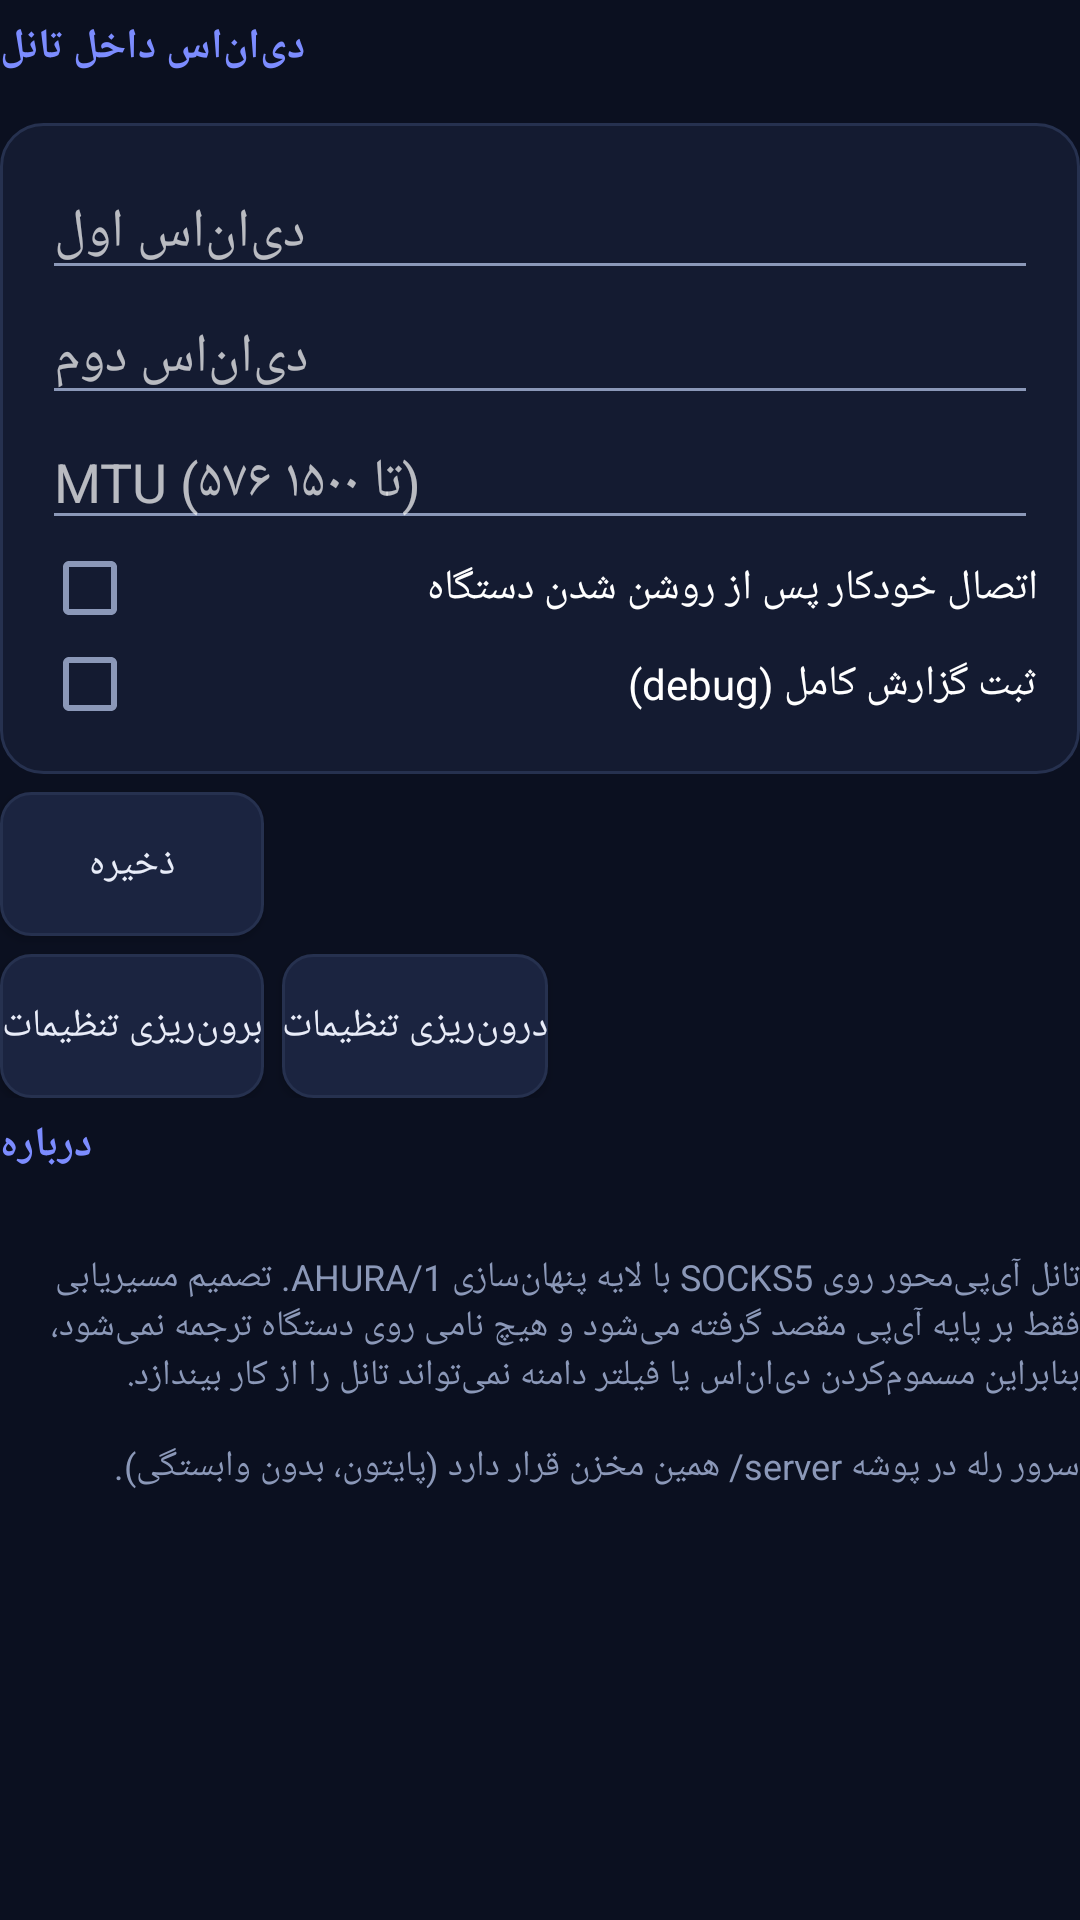

Reconstruct the res/layout file that produces this screen, plus the resources it refers to.
<!-- AndroidManifest.xml: application theme Theme.Ahura -->
<!-- res/layout/page_settings.xml -->
<?xml version="1.0" encoding="utf-8"?>
<ScrollView xmlns:android="http://schemas.android.com/apk/res/android"
    android:layout_width="match_parent"
    android:layout_height="match_parent">

    <LinearLayout
        android:layout_width="match_parent"
        android:layout_height="wrap_content"
        android:orientation="vertical">

        <TextView
            style="@style/AhuraSection"
            android:layout_width="wrap_content"
            android:layout_height="wrap_content"
            android:text="@string/section_dns" />

        <LinearLayout
            android:layout_width="match_parent"
            android:layout_height="wrap_content"
            android:orientation="vertical"
            style="@style/AhuraCard">

            <EditText
                android:id="@+id/dns1"
                android:layout_width="match_parent"
                android:layout_height="wrap_content"
                android:hint="@string/hint_dns1"
                android:inputType="text"
                android:textColor="@color/ahura_text"
                android:textDirection="ltr" />

            <EditText
                android:id="@+id/dns2"
                android:layout_width="match_parent"
                android:layout_height="wrap_content"
                android:hint="@string/hint_dns2"
                android:inputType="text"
                android:textColor="@color/ahura_text"
                android:textDirection="ltr" />

            <EditText
                android:id="@+id/mtu"
                android:layout_width="match_parent"
                android:layout_height="wrap_content"
                android:hint="@string/hint_mtu"
                android:inputType="number"
                android:textColor="@color/ahura_text"
                android:textDirection="ltr" />

            <CheckBox
                android:id="@+id/autoStart"
                android:layout_width="match_parent"
                android:layout_height="wrap_content"
                android:text="@string/label_auto_start" />

            <CheckBox
                android:id="@+id/debugLog"
                android:layout_width="match_parent"
                android:layout_height="wrap_content"
                android:text="@string/label_debug" />
        </LinearLayout>

        <Button
            android:id="@+id/saveSettingsButton"
            style="@style/AhuraButton"
            android:layout_width="wrap_content"
            android:layout_height="wrap_content"
            android:text="@string/save" />

        <HorizontalScrollView
            android:layout_width="match_parent"
            android:layout_height="wrap_content"
            android:scrollbars="none">

            <LinearLayout
                android:layout_width="wrap_content"
                android:layout_height="wrap_content"
                android:orientation="horizontal">

                <Button
                    android:id="@+id/exportButton"
                    style="@style/AhuraButton"
                    android:layout_width="wrap_content"
                    android:layout_height="wrap_content"
                    android:text="@string/export_settings" />

                <Button
                    android:id="@+id/importButton"
                    style="@style/AhuraButton"
                    android:layout_width="wrap_content"
                    android:layout_height="wrap_content"
                    android:text="@string/import_settings" />
            </LinearLayout>
        </HorizontalScrollView>

        <TextView
            style="@style/AhuraSection"
            android:layout_width="wrap_content"
            android:layout_height="wrap_content"
            android:text="@string/section_about" />

        <TextView
            android:id="@+id/versionLabel"
            style="@style/AhuraMuted"
            android:layout_width="match_parent"
            android:layout_height="wrap_content"
            android:textDirection="ltr" />

        <TextView
            style="@style/AhuraMuted"
            android:layout_width="match_parent"
            android:layout_height="wrap_content"
            android:text="@string/about_text" />
    </LinearLayout>
</ScrollView>
<!-- resources referenced by this layout -->
<resources>
  <color name="ahura_text">#E8ECF8</color>
  <string name="about_text">تانل آی‌پی‌محور روی SOCKS5 با لایه پنهان‌سازی AHURA/1. تصمیم مسیریابی فقط بر پایه آی‌پی مقصد گرفته می‌شود و هیچ نامی روی دستگاه ترجمه نمی‌شود، بنابراین مسموم‌کردن دی‌ان‌اس یا فیلتر دامنه نمی‌تواند تانل را از کار بیندازد.\n\nسرور رله در پوشه server/ همین مخزن قرار دارد (پایتون، بدون وابستگی).</string>
  <string name="export_settings">برون‌ریزی تنظیمات</string>
  <string name="hint_dns1">دی‌ان‌اس اول</string>
  <string name="hint_dns2">دی‌ان‌اس دوم</string>
  <string name="hint_mtu">MTU (۵۷۶ تا ۱۵۰۰)</string>
  <string name="import_settings">درون‌ریزی تنظیمات</string>
  <string name="label_auto_start">اتصال خودکار پس از روشن شدن دستگاه</string>
  <string name="label_debug">ثبت گزارش کامل (debug)</string>
  <string name="save">ذخیره</string>
  <string name="section_about">درباره</string>
  <string name="section_dns">دی‌ان‌اس داخل تانل</string>
  <style name="AhuraButton" parent="@android:style/Widget.Material.Button">
          <item name="android:textColor">@color/ahura_text</item>
          <item name="android:textSize">13sp</item>
          <item name="android:background">@drawable/button_bg</item>
          <item name="android:layout_marginEnd">6dp</item>
          <item name="android:layout_marginTop">6dp</item>
      </style>
  <style name="AhuraCard">
          <item name="android:background">@drawable/card_bg</item>
          <item name="android:padding">14dp</item>
          <item name="android:layout_marginTop">10dp</item>
      </style>
  <style name="AhuraMuted" parent="@android:style/Widget.TextView">
          <item name="android:textColor">@color/ahura_muted</item>
          <item name="android:textSize">12sp</item>
          <item name="android:paddingTop">2dp</item>
      </style>
  <style name="AhuraSection" parent="@android:style/Widget.TextView">
          <item name="android:textColor">@color/ahura_accent</item>
          <item name="android:textSize">14sp</item>
          <item name="android:textStyle">bold</item>
          <item name="android:paddingTop">6dp</item>
          <item name="android:paddingBottom">6dp</item>
      </style>
  <!-- drawable button_bg (drawable) -->
  <?xml version="1.0" encoding="utf-8"?>
  <shape xmlns:android="http://schemas.android.com/apk/res/android"
      android:shape="rectangle">
      <solid android:color="@color/ahura_surface_alt" />
      <stroke android:width="1dp" android:color="@color/ahura_stroke" />
      <corners android:radius="10dp" />
  </shape>
  <!-- drawable card_bg (drawable) -->
  <?xml version="1.0" encoding="utf-8"?>
  <shape xmlns:android="http://schemas.android.com/apk/res/android"
      android:shape="rectangle">
      <solid android:color="@color/ahura_surface" />
      <stroke android:width="1dp" android:color="@color/ahura_stroke" />
      <corners android:radius="14dp" />
  </shape>
  <color name="ahura_muted">#8B98B8</color>
  <color name="ahura_accent">#7C8CFF</color>
  <color name="ahura_bg">#0B1020</color>
  <color name="ahura_ok">#31D0AA</color>
  <color name="ahura_surface_alt">#1B2440</color>
  <color name="ahura_surface">#141B31</color>
  <color name="ahura_stroke">#26314F</color>
</resources>
